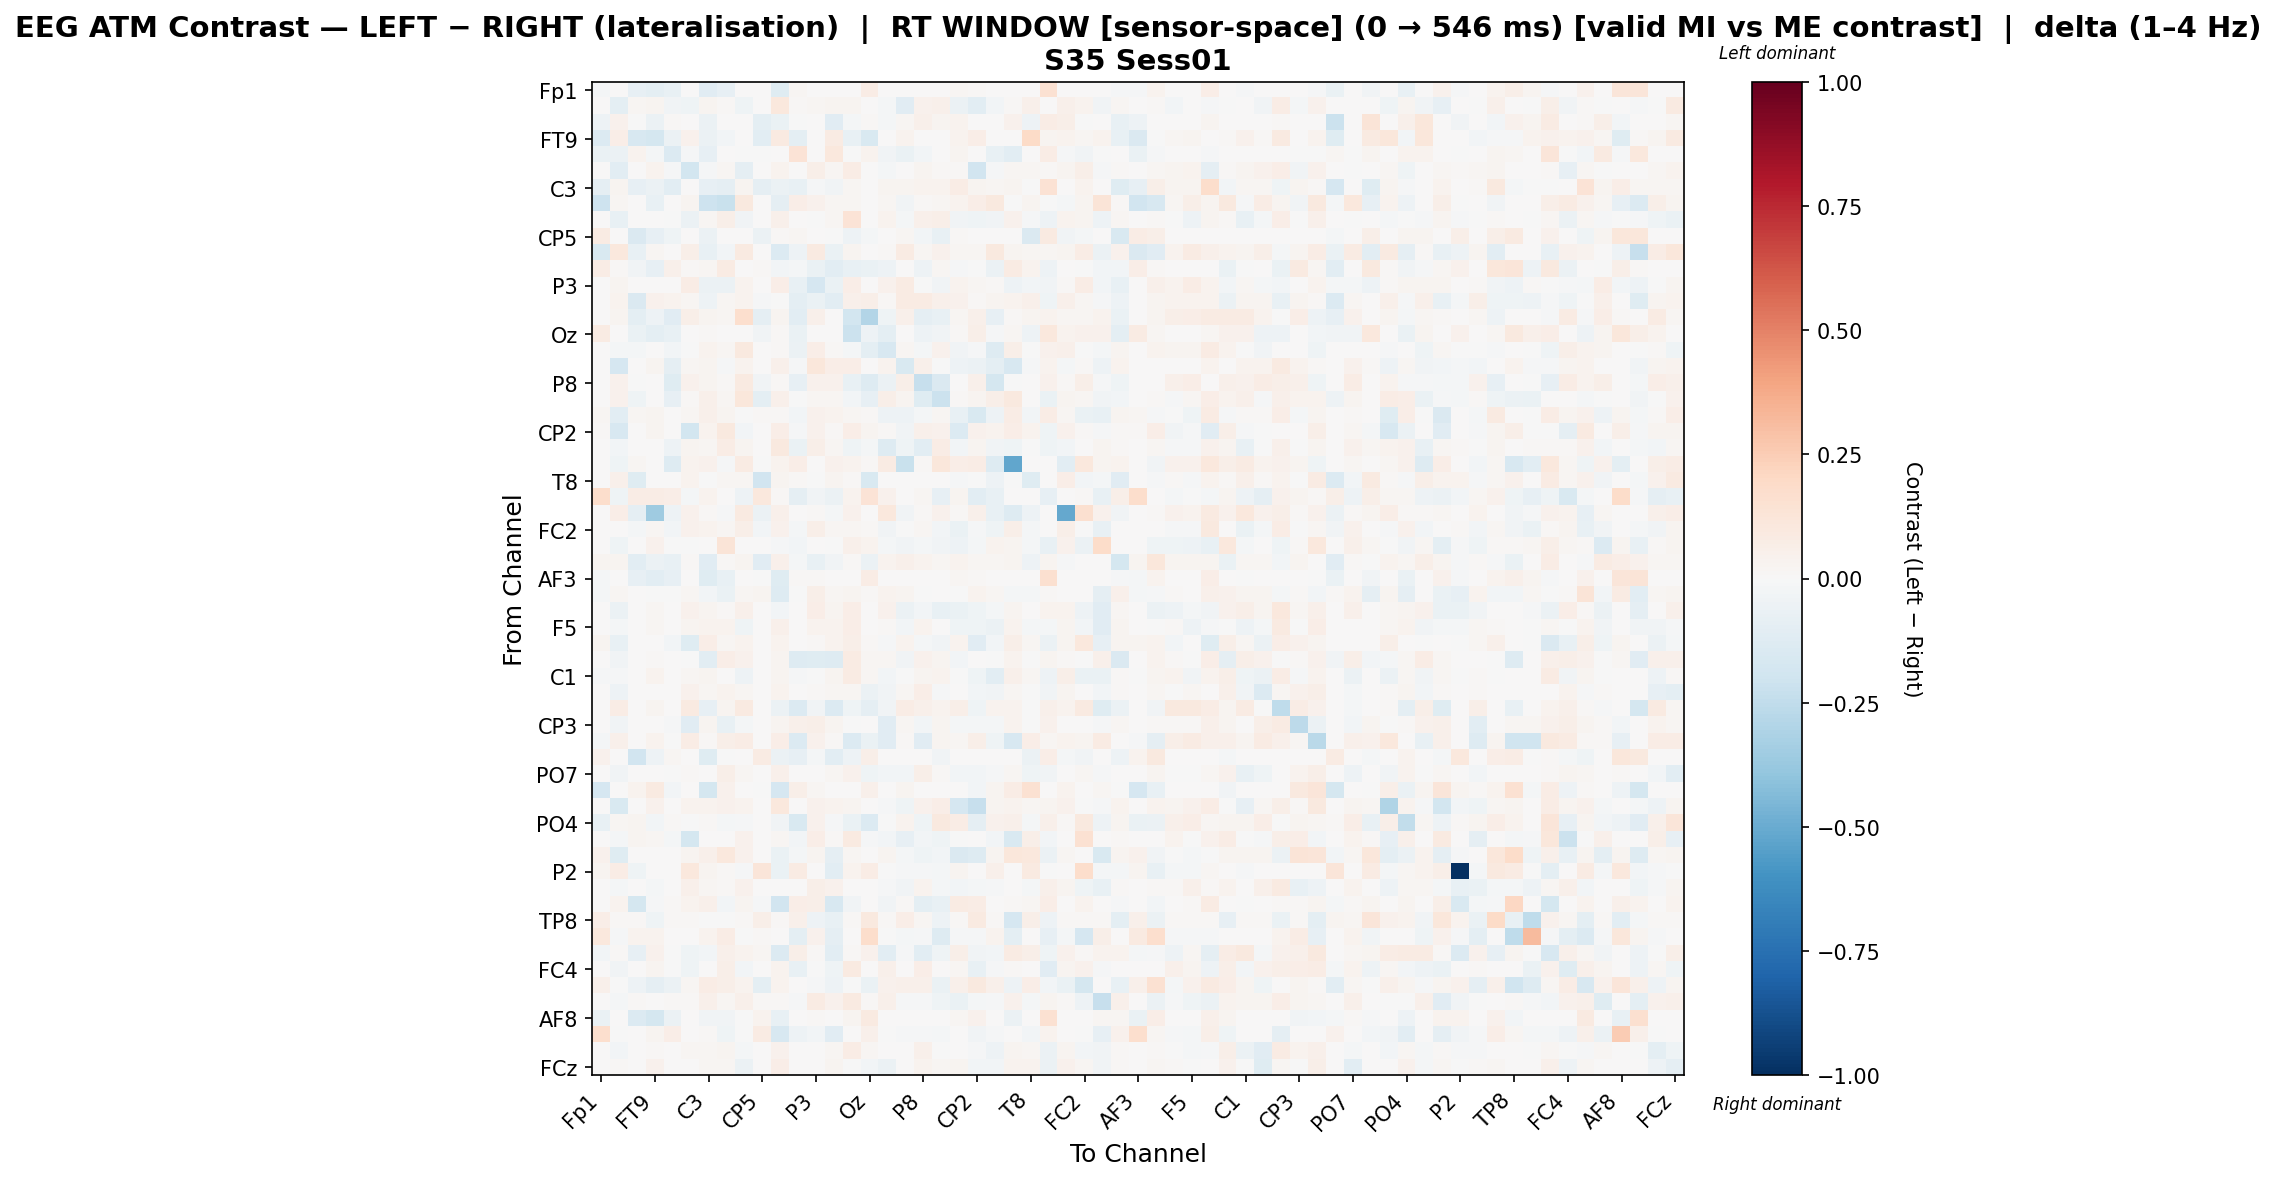

Source data for this figure (header and first rows):
, Fp1, Fz, F7, FT9, FC5, FC1, C3, T7, TP9, CP5, CP1, Pz, P3, P7, O1, Oz, O2, P4, P8, TP10, CP6, CP2, Cz
Fp1, -0.01844, 0.0, -0.08186, -0.09999, -0.07763, 0.0, -0.1151, -0.0814, 0.0, 0.002473, -0.1213, 0.0182, 0.005546, 0.0, 0.0, 0.0735, 0.0, 0.0, 0.001097, 0.0, 0.01755, 0.01225, 0.0
Fz, 0.0, -0.09579, 0.01762, 0.03068, -0.03678, -0.04668, 0.02422, 0.01311, -0.04354, 0.0, 0.1069, 0.01136, 0.0208, 0.02535, 0.02364, 0.0, -0.02136, -0.1098, 0.04339, 0.05329, -0.06129, -0.1069, -0.02833
F7, -0.0476, 0.04489, -0.003158, -0.05476, 0.01112, 0.0, -0.05884, 0.0, 0.0, -0.1004, -0.06644, -0.00346, 0.0, -0.1139, -0.01622, 0.008568, -0.02272, 0.0171, 0.0493, 0.03007, 0.03888, 0.0, 0.0
FT9, -0.1394, 0.06625, -0.1615, -0.1771, -0.05583, 0.04602, -0.05852, -0.02697, 0.0, -0.1091, 0.09053, -0.09883, 0.0, 0.07877, -0.07117, -0.1546, 0.0, 0.03658, 0.0, 0.0, 0.03225, 0.0688, 0.0
FC5, -0.06404, -0.05879, 0.03861, -0.01862, -0.1353, -0.01351, -0.08124, 0.0, -0.004799, -0.005324, 0.0, 0.1386, 0.0, 0.1077, -0.007447, 0.03327, -0.03336, -0.06871, -0.02624, 0.0008286, 0.02774, 0.0, -0.07634
FC1, 0.0, -0.1066, 0.0, 0.03389, -0.008801, -0.1869, -0.01298, 0.01755, -0.08677, 0.0, 0.03903, 0.003337, 0.05794, 0.01623, 0.07102, 0.0, -0.01685, 0.006658, 0.0254, 0.01016, 0.0147, -0.1944, -0.0116
C3, -0.08692, 0.02519, -0.08355, -0.06231, -0.1027, 0.005891, -0.08475, -0.088, 0.02639, -0.08971, -0.05673, -0.07224, -0.01384, -0.03813, 0.02189, 0.005397, 0.03058, 0.02422, 0.03298, 0.03298, 0.07223, 0.03022, 0.02009
T7, -0.2077, 0.02126, 0.0, -0.07056, 0.0, 0.03115, -0.208, -0.2235, 0.1014, 0.0, -0.09251, 0.06433, 0.0412, 0.02126, 0.02126, 0.0, 0.02126, -0.03524, 0.01118, 0.02126, 0.03618, 0.0695, 0.09825
TP9, 0.0, -0.07288, 0.0, 0.0, -0.00199, -0.05745, 0.02325, 0.05646, -0.03396, 0.0, 0.0507, 0.0, -0.003102, 0.02325, 0.133, 0.0, 0.03413, -0.01732, 0.05362, 0.06244, -0.03418, -0.04621, -0.03544
CP5, 0.07926, 0.0, -0.1419, -0.0843, -0.04664, 0.0, -0.05955, 0.0, 0.0, -0.05763, 0.01415, 0.0219, 0.0, -0.006585, -0.05436, -0.01932, 0.0, 0.01857, -0.03051, -0.07714, 0.01127, 0.0, 0.0
CP1, -0.1522, 0.1043, -0.07552, 0.02342, 0.0, 0.06085, -0.07742, -0.0283, 0.09005, 0.006545, -0.1335, -0.05365, 0.08703, -0.06859, 0.02654, 0.006572, 0.01095, 0.0782, 0.01641, 0.04462, 0.01945, 0.02091, 0.09872
Pz, 0.07525, 0.01526, -0.03443, -0.08046, 0.05204, 0.007996, 0.02071, 0.08505, 0.0, 0.01193, -0.02844, -0.01744, -0.06736, -0.1074, -0.07805, -0.06571, -0.05428, 0.006446, -0.05206, 0.02177, -0.01024, -0.001781, -0.06026
P3, 0.002146, 0.02924, 0.0, 0.0, 0.0, 0.07792, -0.05819, -0.05649, 0.03322, 0.0, 0.06255, -0.07189, -0.1651, -0.06267, 0.06652, 0.0, 0.04536, 0.08179, -0.004169, -0.03605, 0.03757, 0.02014, 0.009161
P7, 0.0, 0.03506, -0.1459, 0.04139, 0.03359, 0.02039, -0.05106, 0.01675, 0.03205, -0.01313, -0.006052, -0.0976, -0.07022, -0.1063, 0.04727, 0.06007, 0.01361, 0.07939, 0.0846, 0.04827, 0.04108, 0.01155, 0.0244
O1, 0.0, 0.0275, -0.1009, -0.05418, -0.117, 0.05677, 0.02549, 0.01584, 0.1694, -0.09154, 0.02549, -0.1085, 0.05444, 3.273261633375548e-05, -0.1871, -0.2917, -0.04596, 0.05191, -0.09138, -0.07264, 0.019, 0.05276, -0.08463
Oz, 0.08446, 0.0, -0.06881, -0.09499, -0.07403, 0.0, 0.01296, 0.0, 0.0, -0.03653, 0.009731, -0.06501, 0.0, 0.004696, -0.2163, -0.05361, -0.09437, 0.0007625, -0.05419, -0.03607, 0.008017, 0.05871, -0.01473
O2, 0.0, -0.02052, -0.02331, 0.0, -0.0252, -0.00374, 0.03886, 0.01736, 0.09495, 0.0, 0.01422, -0.05661, 0.06279, 0.01555, -0.02197, -0.1012, -0.157, 0.02147, -0.01892, 0.04309, -0.03454, -0.01239, -0.1314
P4, 0.0, -0.1671, 0.004798, 0.02789, -0.08636, 0.02258, 0.02787, -0.01149, 0.03749, 0.006598, 0.05204, -0.009561, 0.1112, 0.06538, 0.06865, 0.0008997, 0.0366, -0.1546, 0.04698, -0.0004078, -0.05267, -0.06091, -0.09595
P8, 0.00144, 0.04594, -0.003326, 0.0, -0.1239, 0.04679, 0.03085, 0.01069, 0.0902, -0.03306, 0.0129, -0.08289, 0.04021, 0.0437, -0.07761, -0.129, -0.05971, 0.06223, -0.23, -0.1436, 0.001658, 0.04712, -0.172
TP10, 0.0, 0.04108, -0.0426, 0.0, -0.08338, 0.01036, 0.04859, 0.02051, 0.1164, -0.0956, 0.05027, -0.006572, 0.01998, 0.02233, -0.02713, -0.08051, 0.05656, 0.02767, -0.12, -0.2137, 0.0124, 0.02624, 0.05579
CP6, 0.02199, -0.1026, 0.02126, 0.02737, 0.006643, 0.02167, 0.0544, 0.02574, -0.00262, 0.009528, 0.01108, -0.02416, 0.04064, 0.03461, 0.01648, 0.009528, -0.05254, -0.05222, -0.02287, 0.01827, -0.07663, -0.1522, -0.05211
CP2, 0.01385, -0.1611, 0.0, 0.02374, 0.0, -0.1808, 0.03726, 0.09554, -0.02812, 0.0, 0.06362, -0.01236, 0.04516, 0.01214, 0.06465, 0.02486, 0.01231, -0.03157, 0.05396, 0.04462, -0.1342, 0.03952, 0.03396
Cz, 0.0, -0.02406, 0.0, 0.0, -0.04797, 0.02785, 0.02268, 0.07409, 0.02512, 0.0, 0.09585, -0.06921, 0.05907, 0.02268, -0.04607, -0.01868, -0.1289, -0.04647, -0.1065, 0.07419, -0.02897, 0.02457, -0.03344
C4, 0.0, -0.04339, 0.01822, 0.0, -0.132, 0.03437, 0.04668, -0.01311, 0.08339, -0.002166, 0.03476, 0.06817, 0.00158, 0.04668, 0.03399, 0.01528, 0.08135, -0.2194, 0.008767, 0.1107, 0.07015, 0.07464, -0.1251
T8, 0.0, 0.05262, -0.1188, 0.002804, 0.0, 0.03384, -0.005047, 0.02143, 0.01573, -0.1889, 0.02852, 0.01048, -0.005047, 0.03113, 0.01542, -0.1514, 0.004553, 0.001056, 0.0, 0.006078, -0.009509, -0.005469, -0.04823
FT10, 0.1777, -0.0412, 0.07699, 0.07099, 0.06899, -0.02018, 0.0335, 0.00184, -0.04818, 0.103, 0.0121, -0.09105, -0.03374, -0.05922, 0.03659, 0.137, 0.04194, 0.005023, 0.02308, -0.08539, 0.02984, -0.1066, -0.07083
FC6, 0.0, 0.06971, -0.08862, -0.3572, -0.05361, 0.04478, 0.008706, -0.01551, 0.09362, -0.0596, 0.04759, 0.0, 0.008706, -0.02079, 0.04582, 0.002606, 0.109, -0.03514, 0.01182, 0.04214, 0.01388, 0.05396, -0.07697
FC2, 0.0, 0.006601, -0.01753, 0.01767, -0.0244, 0.04314, 0.0332, 0.01711, 0.06152, -0.03042, 0.04524, -0.02307, 0.05528, 0.01788, 0.02254, 0.01176, -0.03743, -0.003883, 0.01842, -0.02686, -0.06444, -0.008321, -0.04253
F8, 0.0, -0.04104, 0.0, 0.04218, -0.002261, -0.002893, 0.0, 0.1323, 0.007767, 0.0, -0.009056, -0.0286, 0.006076, -0.001521, 0.04973, 0.03482, -0.01712, -0.03331, -0.01667, -0.03165, -0.05002, -0.01876, 0.03246
AF7, 0.02824, 0.0245, -0.1031, -0.05679, -0.07258, 0.01247, -0.11, 0.008167, 0.02622, -0.1109, 0.04857, -0.02322, -0.0758, -0.03356, 0.01108, -0.06247, 0.03224, 0.04728, 0.03696, 0.02306, 0.03616, 0.01762, 0.01719
AF3, -0.01568, 0.0, -0.08356, -0.1032, -0.07931, 0.0, -0.1176, -0.0766, 0.0, -0.002943, -0.119, 0.01449, 0.008025, 0.0, 0.0, 0.07091, 0.0, 0.0, 0.001114, 0.0, 0.01782, 0.01114, 0.0
AFz, -0.02235, 0.01949, 0.0, -0.007409, -0.006483, 0.0204, -0.02901, -0.06316, 0.0191, 0.02548, -0.1282, -0.001523, 0.05991, 0.02093, 0.0266, 0.01129, 0.03624, 0.02438, -0.001386, 0.002274, -0.003797, 0.0365, 0.02071
F1, 0.0, -0.05899, 0.0, 0.01753, 0.0, 0.04248, 0.02936, 0.01364, 0.04876, 0.0, -0.02467, 0.0, 0.06761, 0.02936, 0.06857, 0.0, 0.03937, -0.0564, -0.02371, -0.07535, -0.06487, -0.0411, -0.01743
F5, 0.0, -0.01837, 0.0, 0.02299, 0.0, 0.0272, 0.03328, 0.03655, -0.04199, 0.0, 0.05175, 0.0, 0.03627, 0.03328, 0.06362, 0.0, 0.01402, -0.02483, 0.03234, 0.0005867, -0.04391, -0.03914, -0.05813
FT7, 0.02632, -0.07653, 0.004193, 0.0, -0.0281, -0.1228, 0.06509, 0.0194, 0.0351, 0.0, 0.03829, 0.0, 0.01036, 0.03621, 0.06101, 0.008685, -0.008154, 0.03663, -0.01894, -0.03824, 0.03727, -0.1147, -0.02896
FC3, 0.0, -0.03209, 0.0, 0.009809, 0.0, -0.006246, -0.1053, 0.06714, 0.04165, 0.0, 0.03112, -0.1313, -0.1235, -0.1321, 0.08256, 0.01866, 0.01733, -0.03428, 0.04536, 0.02417, -0.02576, 0.006547, -0.001954
C1, -0.009903, -0.013, 0.0, 0.03811, 0.0, 0.01941, 0.0237, 0.004068, -0.05396, 0.0, 0.0237, -0.01066, -0.001319, 0.0237, 0.08047, 0.01904, -0.02425, -0.001325, 0.02766, 0.03597, -0.00491, -0.04257, -0.1023
C5, 0.0, -0.04853, 0.0, 0.005441, 0.0, 0.04358, 0.01646, 0.03713, 0.02137, 0.0, 0.03793, 0.0, 0.01334, 0.01646, 0.01579, -0.06137, -0.03865, 0.01822, 0.06519, -0.008546, 0.002106, -0.02774, -0.03307
TP7, 0.0, 0.07161, 0.0022, 0.02921, 0.0, 0.091, -0.08293, 0.02371, 0.09269, 0.0, -0.06206, -0.1346, -0.03666, -0.1337, -0.0451, -0.08694, -0.03258, 0.07383, 0.05102, 0.03454, 0.05559, -0.04013, 0.03303
CP3, 0.0, -0.0319, 0.0, 0.0, -0.008392, -0.1103, 0.02688, -0.07059, -0.01885, 0.0, 0.02592, 0.05278, 0.05529, 0.02688, -0.007242, 0.0, -0.1138, 0.01951, -0.02437, 0.02688, -0.0231, -0.02208, -0.02195
P1, -0.01777, 0.04788, 0.0, 0.03458, -0.0041, 0.07106, 0.01362, 0.06217, 0.07386, 0.0, 0.068, -0.1376, 0.04247, 0.01362, -0.1367, -0.06697, -0.1137, 0.01362, -0.1107, 0.03112, 0.0226, 0.05621, -0.04673
P5, 0.04156, 0.0, -0.1926, -0.04791, 0.01834, 0.0, -0.1245, -0.004436, 0.0, 0.08414, -0.05485, -0.08349, -0.01901, -0.105, -0.04748, 0.05502, 0.0, 0.003786, 0.004246, -0.03627, 0.0, 0.0, 0.0
PO7, 0.0, -0.03409, 0.0, 0.0, -0.00192, 0.009055, 0.004807, 0.0621, 0.02269, 0.0, 0.05426, 0.0, 0.002008, 0.01633, 0.04061, -0.04608, -0.02899, -0.02488, 0.05731, 0.01423, -0.02734, -0.0299, -0.00877
PO3, -0.1704, 0.0, 0.03661, 0.08702, -0.02511, 0.0, -0.1772, 0.04377, 0.0, -5.221223955580659e-06, -0.1709, 0.0617, 0.01952, 0.007621, 0.0, 0.05429, 0.0, 0.02639, 0.0, 0.0, 0.0, -0.02613, 0.02917
POz, 0.0, -0.1539, 0.0, 0.03966, 0.0, 0.03453, 0.03434, 0.04192, 0.0336, 0.0, 0.1073, 0.001561, 0.0451, 0.03557, 0.02628, 0.0, -0.01395, -0.04676, 0.04212, 0.06395, -0.1663, -0.2294, 0.02837
PO4, -0.07705, 0.01794, 0.02655, -0.02852, 0.01508, -0.00347, 0.008276, -0.02033, -0.01009, 0.0007441, -0.03386, -0.1535, 0.03937, -0.008895, -0.06931, -0.1335, -0.007488, 0.03669, -0.04302, 0.09467, 0.07673, -0.08596, 0.04287
PO8, 0.0, -0.01891, 0.02546, 0.01883, -0.02096, -0.1754, 0.0, 0.0, 0.04434, 0.006774, 0.01693, -0.02423, 0.06257, 0.01389, 0.0868, -0.01255, -0.02774, -0.07845, -0.02794, -0.04111, -0.004988, 0.0, -0.02617
P6, 0.04554, -0.124, 0.001747, 0.0, 0.0, 0.02446, 0.05067, 0.1049, 0.04237, 0.0, -0.06485, -0.0184, 0.02664, -0.08865, 0.01908, 0.0, 0.02541, -0.02309, -0.04496, -0.02521, -0.1462, -0.1302, 0.02664
P2, 0.02808, 0.07102, -0.04096, 0.0, 0.002497, 0.1034, 0.02726, 0.008732, -0.01215, 0.1231, -0.06423, 0.08326, 0.0, -0.1047, 0.03295, 0.072, -0.000868, -0.008787, -0.01421, -0.01736, 0.02535, 0.0, 0.05155
CPz, 0.0, -0.0162, 0.001722, -0.01633, 0.0, 0.04724, 0.01677, 0.01287, 0.04126, 0.0, 0.005197, 0.0, 0.05527, 0.04529, 0.0003829, 0.0, -0.01285, -0.03485, 0.03353, -0.01733, -0.02877, -0.02146, -0.01039
CP4, 0.0003383, 0.03723, -0.1733, -0.01167, 0.01411, 0.0348, 0.04881, -0.02537, 0.02428, -0.01395, -0.1917, 0.0671, 0.0549, -0.1602, -0.03662, 0.0005076, -0.03572, 0.009127, -0.1007, -0.07451, 0.08083, 0.07809, 0.0001029
TP8, 0.0631, 0.01314, 0.008361, -0.04073, 0.01117, 0.01314, -0.005609, -0.001552, 0.01174, 0.0618, 0.01314, 0.05315, -0.0496, -0.07194, 0.01314, 0.09467, 0.0138, 0.0631, 0.01577, -0.05385, 0.01314, 0.09005, 0.01314
C6, 0.1081, -0.01012, 0.03704, 0.03704, 0.0, 0.0, 0.03222, 0.07708, -0.00087, 0.01485, 0.003988, -0.0957, 0.04233, -0.08683, 0.0, 0.1729, -0.002024, -0.01708, -0.01012, -0.1272, -0.01012, -0.01084, 0.0388
C2, -0.02514, 0.01083, -0.08134, 0.03938, -0.003696, -0.0415, -0.02344, 0.04753, 0.03204, 0.01836, -0.1336, 0.05889, 0.01452, -0.1092, 0.009747, 0.03916, -0.1058, -0.009726, -0.1038, -0.04379, 0.05543, -0.03386, -0.03023
FC4, 0.0, -0.03768, 0.0, 0.02659, -0.002096, -0.04189, 0.007029, 0.05666, -0.03025, 0.0, 0.03144, -0.07433, -0.004345, -0.04653, 0.08825, 0.0, 0.05063, 0.0045, 0.06704, 0.001563, 0.01572, -0.07646, -0.008878
FT8, 0.05169, -0.001959, -0.04812, -0.09147, -0.05822, 0.02343, 0.07605, 0.05506, 0.03581, -0.09436, 0.03657, 0.0, -0.01142, -0.05256, -0.004521, -0.06425, 0.0415, 0.04761, 0.04761, -0.0695, 0.05007, 0.09403, 0.05342
F6, 0.0, -0.01837, 0.01322, 0.00348, 0.01322, 0.01333, 0.04724, 0.02131, 0.0479, 0.01009, 0.0131, -0.01554, 0.07974, 0.04106, 0.08635, 0.01322, 0.04853, -0.01118, -0.01528, -0.04118, -0.06809, -0.02039, -0.01434
AF8, -0.06564, 0.0, -0.1338, -0.1756, -0.06189, 0.0, -0.03225, -0.03804, -0.0006271, 0.03234, -0.07409, 0.0032, 0.01518, 0.0, 0.02871, 0.09232, 0.0, 0.0, 0.000917, 0.0, 0.01834, 0.04172, 0.0
AF4, 0.1684, -0.005729, 0.005316, 0.02664, 0.06975, 0.0, 0.009873, -0.04372, -0.004774, 0.08213, -0.1566, -0.0493, -0.02625, -0.1153, 0.0, 0.05455, -0.0004774, -0.01448, -0.008602, -0.01814, 0.004019, -0.03748, -0.01528
F2, 0.0, -0.03038, 0.0, 0.009028, 0.0, 0.01937, 0.01811, 0.02937, -0.02269, 0.0, 0.0449, 0.0, 0.004481, 0.01811, 0.0712, 0.01664, 0.003235, 0.006884, 0.04773, -0.006056, 0.003951, -0.013, -0.05104
... 1 more rows
